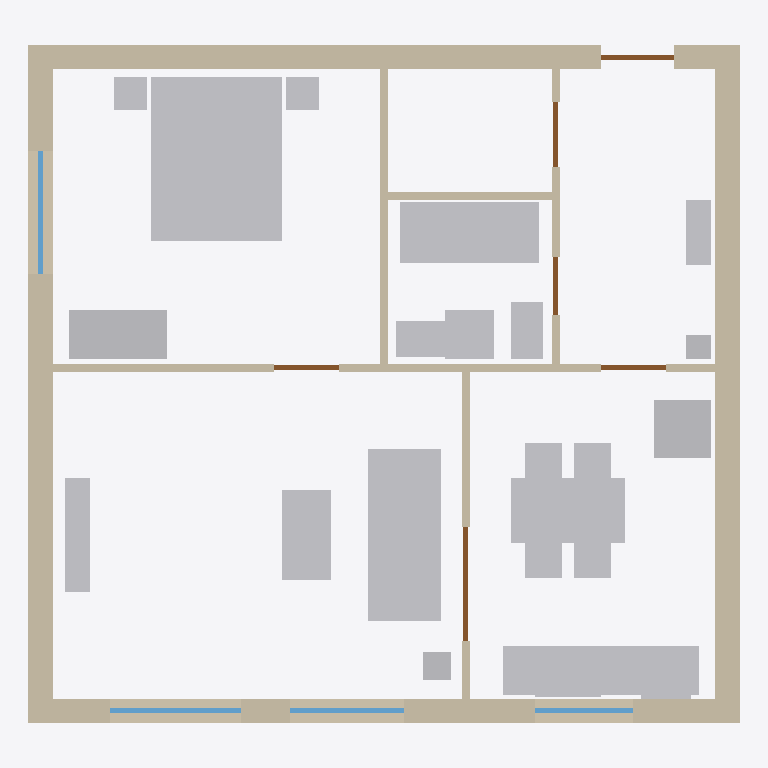
Plan cut of the same IFC building model at storey 'Level 0' (level 0.00 m, cut at 1.40 m), seen from above with north up, elements coloured by IFC class: 23 other elements (light grey), 9 walls (beige), 6 doors (brown), 4 windows (light blue). Cut surfaces are drawn darker.
Extent 8.7 m × 8.3 m × 2.6 m (x, y, z). Storeys (1): Level 0 at 0.00 m. Elements (44): 13 IfcFurniture, 9 IfcWall, 6 IfcDoor, 4 IfcSanitaryTerminal, 4 IfcWindow, 3 IfcElectricAppliance, 3 IfcLightFixture, 1 IfcAudioVisualAppliance, 1 IfcBuildingElementProxy.

HEADER;
FILE_DESCRIPTION(('ViewDefinition [ReferenceView]'),'2;1');
FILE_NAME('apartment-ifc4.ifc','2026-01-01T00:00:00',(''),(''),'DomoTwin fixtures','DomoTwin fixtures','');
FILE_SCHEMA(('IFC4'));
ENDSEC;
DATA;
#13=IFCPROJECT('2gaMUh9G2y0ijUca$SwWxk',#8,'Fictional apartment',$,$,$,$,(#12),#9);
#17=IFCSITE('2xPICmBqENhllJ1wcSi969',#8,'Site',$,$,#16,$,$,.ELEMENT.,$,$,$,$,$);
#21=IFCBUILDING('1Y93fPLDLIF44N_4aUxqiT',#8,'Fictional building',$,$,#20,$,$,.ELEMENT.,$,$,$);
#27=IFCBUILDINGSTOREY('2kByga0Vrc5U5BGUhtj$RS',#8,'Level 0',$,$,#26,$,$,.ELEMENT.,0.0);
#917=IFCFURNITURE('0bI41ihWyWjZFZr5tVyuWs',#8,'Double bed',$,$,#911,#916,$,.BED.);
#229=IFCWALL('30_aLzCN1h9fhZgI_XEgQQ',#8,'Exterior wall E',$,$,#219,#228,$,.STANDARD.);
#162=IFCWALL('1aSzSzhlFCtEvQsZG$qWZi',#8,'Exterior wall N',$,$,#152,#161,$,.STANDARD.);
#183=IFCWALL('2I4RUPhd4vFo4DYjs6gTEc',#8,'Exterior wall S',$,$,#173,#182,$,.STANDARD.);
#206=IFCWALL('2G1wwK0Ez3DXQt5V4T_KvA',#8,'Exterior wall W',$,$,#196,#205,$,.STANDARD.);
#660=IFCFURNITURE('1Nd6U_JK5ASUxo5bBnQNp8',#8,'Sofa',$,$,#654,#659,$,.SOFA.);
#764=IFCFURNITURE('0iymG0L2h0lj0Dmvvl1XdJ',#8,'Kitchen worktop',$,$,#758,#763,$,.NOTDEFINED.);
#988=IFCSANITARYTERMINAL('3bS09QYxh4ltIT8fGUa3cp',#8,'Bath',$,$,#982,#987,$,.BATH.);
#846=IFCFURNITURE('2xBxIKNdufBzDVQSv07cDo',#8,'Table',$,$,#840,#845,$,.TABLE.);
#968=IFCFURNITURE('38XygKAFgJsnA6$0gS1V2s',#8,'Wardrobe',$,$,#962,#967,$,$);
#682=IFCFURNITURE('2Dn960H$l3QjylIF8rotMb',#8,'Coffee table',$,$,#676,#681,$,.TABLE.);
#273=IFCWALL('3YmFyNU943$tD$6RLYnAer',#8,'Partition 2',$,$,#263,#272,$,.STANDARD.);
#786=IFCELECTRICAPPLIANCE('1DnjUAhLGoQxr_ws$_CYJG',#8,'Appliance 1',$,$,#780,#785,$,.FRIDGE_FREEZER.);
#704=IFCAUDIOVISUALAPPLIANCE('2uSui1MqJNjVLjN9Qivwth',#8,'Television',$,$,#698,#703,$,.DISPLAY.);
#1048=IFCELECTRICAPPLIANCE('2_8kb254NcslEUkaIS6hBG',#8,'Washing machine',$,$,#1042,#1047,$,.WASHINGMACHINE.);
#319=IFCWALL('1yQ7w5euXyOXJ5Gejgy8d8',#8,'Partition 4',$,$,#309,#318,$,.STANDARD.);
#1028=IFCSANITARYTERMINAL('3RkhfNxPKuTcb8AezTsUtH',#8,'WC',$,$,#1022,#1027,$,.TOILETPAN.);
#1008=IFCSANITARYTERMINAL('1Ug7yAXFBAmsYfpDBLhs4w',#8,'Basin',$,$,#1002,#1007,$,.WASHHANDBASIN.);
#252=IFCWALL('2lbtQ4P$N3SUacgu6Bkimr',#8,'Partition 1',$,$,#242,#251,$,.STANDARD.);
#1070=IFCFURNITURE('3s_eZHRn5C5l3DbWcBkPJq',#8,'Shoe cabinet',$,'Cabinet',#1064,#1069,$,$);
#296=IFCWALL('2rloIYusb2NlJK6E2rwrhG',#8,'Partition 3',$,$,#286,#295,$,.STANDARD.);
#875=IFCFURNITURE('3V5m9NHtM_iU7LWXDGTQFM',#8,'Chair 2',$,$,#869,#874,$,.CHAIR.);
#866=IFCFURNITURE('2$7nXrpi$ngB0Z0JEh07N9',#8,'Chair 1',$,$,#860,#865,$,.CHAIR.);
#897=IFCFURNITURE('2ipByyQXQBjCl9s$c5zZ24',#8,'Chair 4',$,$,#891,#896,$,.CHAIR.);
#886=IFCFURNITURE('1unWYnh1AIUmIY11rHqoW3',#8,'Chair 3',$,$,#880,#885,$,.CHAIR.);
#340=IFCWALL('1nkwrl3S3HyKCa$TSruMZr',#8,'Partition 5',$,$,#330,#339,$,.STANDARD.);
#937=IFCFURNITURE('3_a0RPmBwuxtf6gH2slVY8',#8,'Nightstand',$,$,#931,#936,$,$);
#946=IFCFURNITURE('1Nlp0wT$GHTg8zmM$yQ4BP',#8,'Nightstand',$,$,#940,#945,$,$);
#744=IFCLIGHTFIXTURE('0f1vidXmAEFZIaNzMgUyLz',#8,'Floor lamp',$,$,#738,#743,$,.POINTSOURCE.);
#551=IFCWINDOW('0QrC5Ywq42MUqM2ow800v1',#8,'Living window 1',$,$,#541,#550,$,1300.0,1600.0,.WINDOW.,.SINGLE_PANEL.,$);
#637=IFCWINDOW('0Su42UB4are2CNS4zGMZul',#8,'Bedroom window',$,$,#627,#636,$,1300.0,1500.0,.WINDOW.,.SINGLE_PANEL.,$);
#1110=IFCBUILDINGELEMENTPROXY('2j_rAluyt$J4B7q1J9bkVo',#8,'Column cover',$,$,#1104,#1109,$,$);
#435=IFCDOOR('1TY9v9J7d1PUqCdSEszr7x',#8,'Glazed double door',$,$,#425,#434,$,2100.0,1400.0,.DOOR.,.DOUBLE_DOOR_SINGLE_SWING.,$);
#579=IFCWINDOW('28HWDxxraEVNNOuEiqNsis',#8,'Living window 2',$,$,#569,#578,$,1300.0,1400.0,.WINDOW.,.SINGLE_PANEL.,$);
#826=IFCELECTRICAPPLIANCE('0qnkVkF7QZxdkT7NkxEMcQ',#8,'Appliance 2',$,$,#820,#825,$,.ELECTRICCOOKER.);
#607=IFCWINDOW('3tS84NgkYk$hYAGky2Pvdh',#8,'Kitchen window',$,$,#597,#606,$,1100.0,1200.0,.WINDOW.,.SINGLE_PANEL.,$);
#806=IFCSANITARYTERMINAL('1vVPBuD6khV88nE6pfWq0S',#8,'Sink',$,$,#800,#805,$,.SINK.);
#377=IFCDOOR('1jFEDYr$V0v3Q0FZKGBo0i',#8,'Entrance door',$,$,#367,#376,$,2100.0,900.0,.DOOR.,.SINGLE_SWING_LEFT.,$);
#405=IFCDOOR('2lNCYOIIeWE7bJegPmABj9',#8,'Kitchen door',$,$,#395,#404,$,2100.0,800.0,.DOOR.,.SINGLE_SWING_RIGHT.,$);
#463=IFCDOOR('1u0nTxODZZ$4aEgktqKH2L',#8,'Bedroom door',$,$,#453,#462,$,2100.0,800.0,.DOOR.,.SLIDING_TO_LEFT.,$);
#523=IFCDOOR('15vx6VHrpekwA6knphWzwQ',#8,'Storage door',$,$,#513,#522,$,2100.0,800.0,.DOOR.,.FOLDING_TO_LEFT.,$);
#493=IFCDOOR('1GVfcFgtwoRtVn_QtbkNgg',#8,'Bathroom door',$,$,#483,#492,$,2100.0,700.0,.DOOR.,.SINGLE_SWING_LEFT.,$);
ENDSEC;
